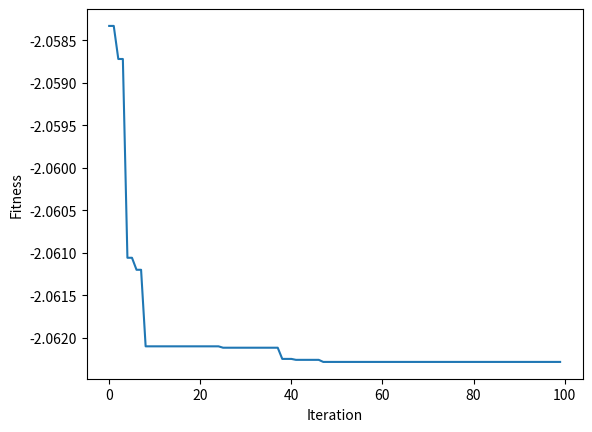

The script that saved this image:
import numpy as np
import matplotlib.pyplot as plt
from mpl_toolkits import mplot3d


def expr(x, y):
    return -0.0001 * (
                (np.abs(np.sin(x) * np.sin(y) * np.exp(np.abs(100 - (np.sqrt(x ** 2 + y ** 2) / np.pi)))) + 1) ** 0.1)


def cal_pop_fitness(pop):
    fitness = expr(pop[:, 0], pop[:, 1])
    return fitness


def select_mating_pool(pop, fitness, num_parents):
    parents = np.empty((num_parents, pop.shape[1]))
    for parent_num in range(num_parents):
        max_fitness_idx = np.where(fitness == np.min(fitness))
        max_fitness_idx = max_fitness_idx[0][0]
        parents[parent_num, :] = pop[max_fitness_idx, :]
        fitness[max_fitness_idx] = 99999999999
    return parents


def crossover(parents, offspring_size):
    offspring = np.empty(offspring_size)

    crossover_point = np.uint8(offspring_size[1] / 2)

    for k in range(offspring_size[0]):
        parent1_idx = k % parents.shape[0]

        parent2_idx = (k + 1) % parents.shape[0]

        offspring[k, 0:crossover_point] = parents[parent1_idx, 0:crossover_point]

        offspring[k, crossover_point:] = parents[parent2_idx, crossover_point:]
    return offspring


def mutation(offspring_crossover):
    for idx in range(offspring_crossover.shape[0]):
        random_value = np.random.uniform(-1.0, 1.0, 1)
        offspring_crossover[idx, 1] = offspring_crossover[idx, 1] + random_value
    return offspring_crossover


equation_inputs = [4, -2]
num_weights = len(equation_inputs)
sol_per_pop = 8
num_parents_mating = 4
pop_size = (sol_per_pop, num_weights)
new_population = np.random.uniform(low=-4.0, high=4.0, size=pop_size)
print(new_population)

Bestresult = []
numgene = 100

for i in range(numgene):
    print("Generation : ", i)

    fit = cal_pop_fitness(new_population)
    # print("Fitness")
    # print(fit)
    Bestresult.append(np.min(expr(new_population[:, 0], new_population[:, 1])))

    print("best resul", np.min(expr(new_population[:, 0], new_population[:, 1])))

    parents = select_mating_pool(new_population, fit, num_parents_mating)
    print("Parents")
    print(parents)

    offspring_crossover = crossover(parents, offspring_size=(pop_size[0] - parents.shape[0], num_weights))
    print("Crossover")
    print(offspring_crossover)

    offspring_mutation = mutation(offspring_crossover)
    print("Mutation")
    print(offspring_mutation)
    new_population[0:parents.shape[0], :] = parents
    new_population[parents.shape[0]:, :] = offspring_mutation

fit = cal_pop_fitness(new_population)

best_match_idx = np.where(fit == np.min(fit))

print("Best solution : ", new_population[best_match_idx, :])
print("Best solution fitness : ", fit[best_match_idx])

import matplotlib.pyplot

matplotlib.pyplot.plot(Bestresult)
matplotlib.pyplot.xlabel("Iteration")
matplotlib.pyplot.ylabel("Fitness")
matplotlib.pyplot.show()
